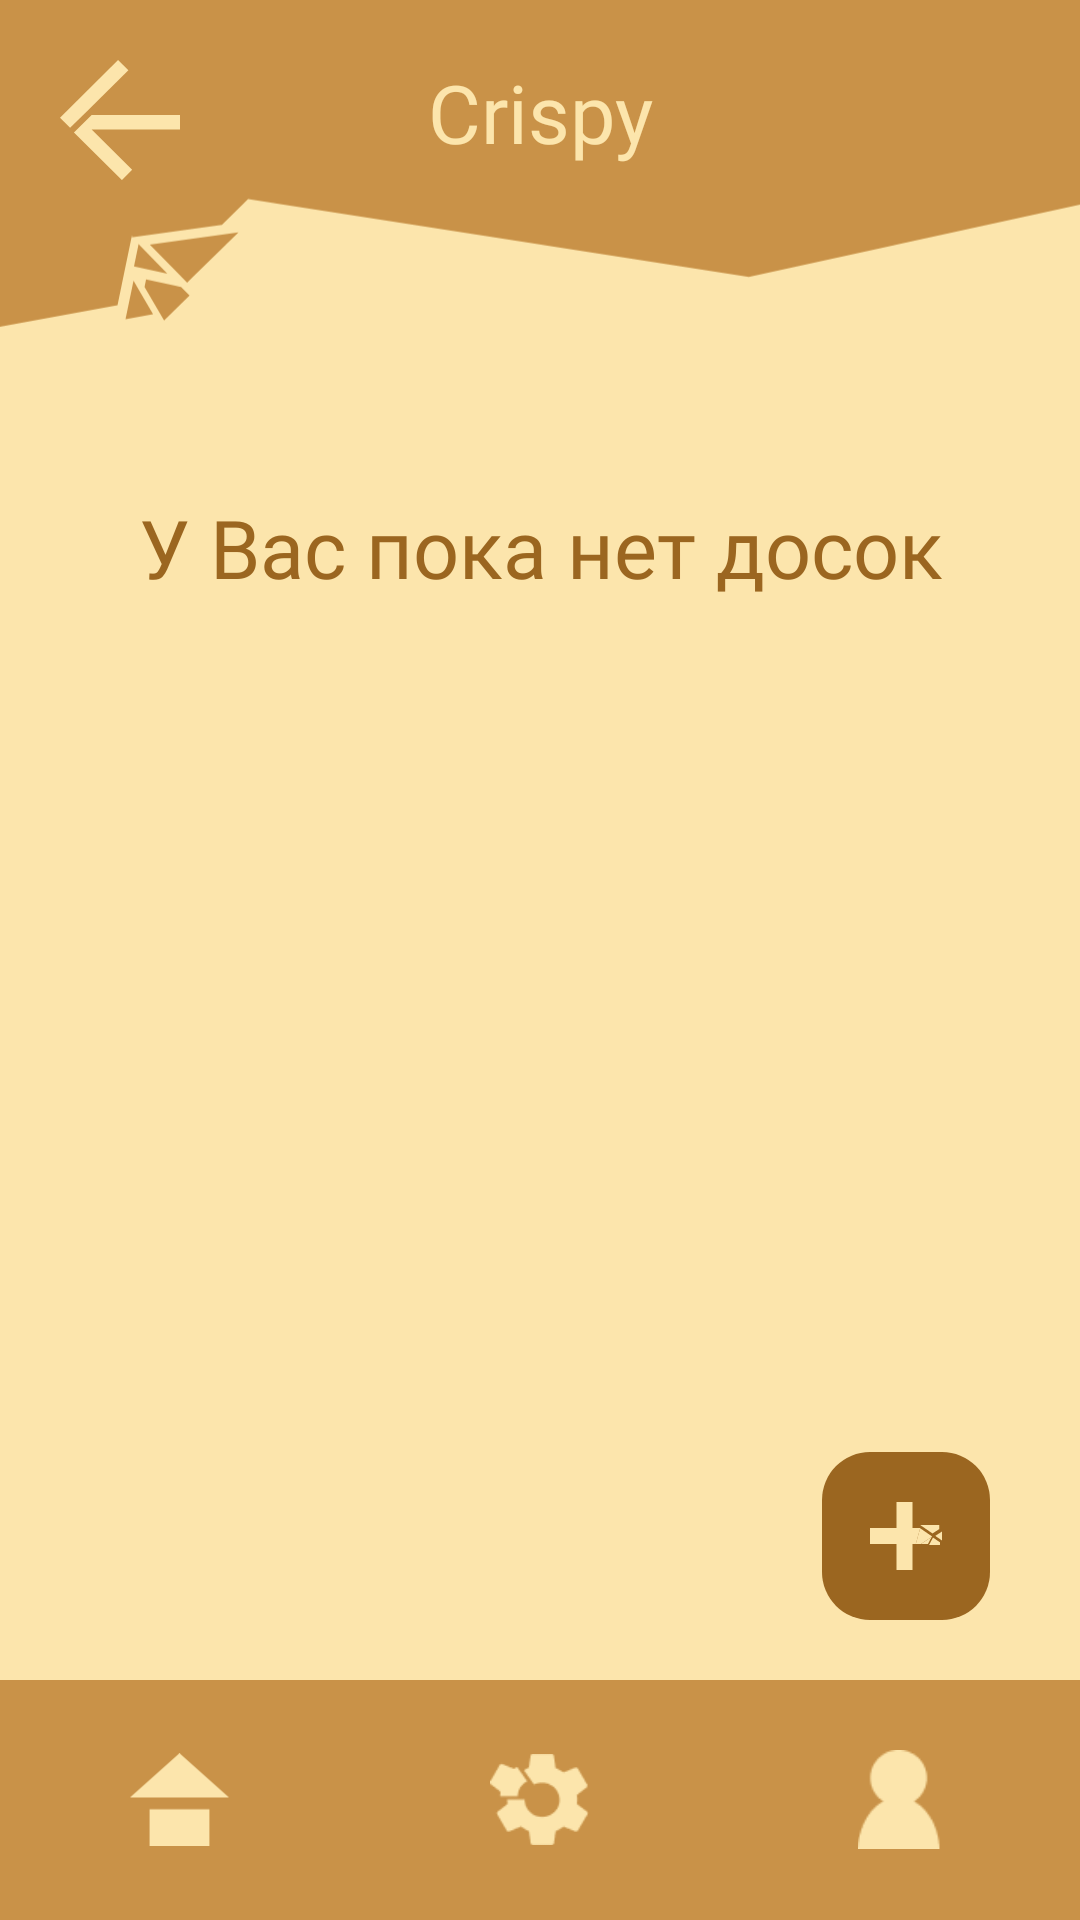

Write the Android layout XML for this screen, with the resource values it uses.
<!-- AndroidManifest.xml: application theme Theme.CrispyApp -->
<!-- res/layout/activity_workspace.xml -->
<?xml version="1.0" encoding="utf-8"?>
<androidx.constraintlayout.widget.ConstraintLayout xmlns:android="http://schemas.android.com/apk/res/android"
xmlns:app="http://schemas.android.com/apk/res-auto"
xmlns:tools="http://schemas.android.com/tools"
android:layout_width="match_parent"
android:layout_height="match_parent"
android:background="@color/sand_light"
tools:context=".view.activity.WorkspaceActivity">

<ImageView
    android:id="@+id/imageView4"
    android:layout_width="wrap_content"
    android:layout_height="wrap_content"
    android:layout_marginTop="-57dp"
    app:layout_constraintEnd_toEndOf="parent"
    app:layout_constraintStart_toStartOf="parent"
    app:layout_constraintTop_toTopOf="parent"
    app:srcCompat="@drawable/upside_aisberg" />

<TextView
    android:id="@+id/workspace_name"
    android:layout_width="wrap_content"
    android:layout_height="wrap_content"
    android:layout_marginBottom="90dp"
    android:fontFamily="@font/lato_semibold"
    android:text="@string/crispy"
    android:textColor="@color/sand_light"
    android:textSize="27sp"
    app:layout_constraintBottom_toBottomOf="@+id/imageView4"
    app:layout_constraintEnd_toEndOf="parent"
    app:layout_constraintStart_toStartOf="parent"
    app:layout_constraintTop_toTopOf="parent" />

    <ImageButton
        android:id="@+id/button_back"
        android:layout_width="40dp"
        android:layout_height="40dp"
        android:layout_marginTop="20dp"
        android:layout_marginStart="20dp"
        android:background="@drawable/ic_back"
        android:contentDescription="Back"
        app:layout_constraintStart_toStartOf="parent"
        app:layout_constraintTop_toTopOf="parent" />

<TextView
    android:id="@+id/textNoSpace"
    android:layout_width="270dp"
    android:layout_height="wrap_content"
    android:fontFamily="@font/lato_semibold"
    android:text="@string/not_yet_board"
    android:textAlignment="center"
    android:textColor="@color/brown"
    android:textSize="27sp"
    app:layout_constraintEnd_toEndOf="parent"
    app:layout_constraintStart_toStartOf="parent"
    app:layout_constraintTop_toBottomOf="@+id/imageView4" />

    <ScrollView
        android:layout_width="match_parent"
        android:layout_height="0dp"
        android:layout_marginTop="-50dp"
        android:layout_marginBottom="6dp"
        android:stateListAnimator="@null"
        app:elevation="0dp"
        app:layout_constraintBottom_toTopOf="@+id/bottom_navigation"
        app:layout_constraintEnd_toEndOf="parent"
        app:layout_constraintStart_toStartOf="parent"
        app:layout_constraintTop_toBottomOf="@+id/imageView4">

        <LinearLayout
            android:id="@+id/board_container"
            android:layout_width="match_parent"
            android:layout_height="match_parent"
            android:orientation="vertical"
            android:padding="16dp" />
    </ScrollView>

<com.google.android.material.floatingactionbutton.FloatingActionButton
    android:id="@+id/button_add_board"
    android:layout_width="wrap_content"
    android:layout_height="wrap_content"
    android:layout_gravity="center"
    android:contentDescription="Add Workspace"
    android:layout_marginBottom="20dp"
    android:layout_marginEnd="30dp"
    app:backgroundTint="@color/brown"
    android:stateListAnimator="@null"
    app:elevation="0dp"
    app:layout_constraintBottom_toTopOf="@+id/bottom_navigation"
    app:layout_constraintEnd_toEndOf="parent"
    app:srcCompat="@drawable/ic_plus"
    app:tint="@color/sand_light" />

<com.google.android.material.bottomnavigation.BottomNavigationView
    android:id="@+id/bottom_navigation"
    android:layout_width="match_parent"
    android:layout_height="wrap_content"
    android:background="@color/brown_light"
    app:labelVisibilityMode="unlabeled"
    app:itemIconSize="33dp"
    app:itemActiveIndicatorStyle="@color/brown_light"
    app:itemIconTint="@drawable/selector_bottom_nav"
    app:layout_constraintBottom_toBottomOf="parent"
    app:layout_constraintEnd_toEndOf="parent"
    app:layout_constraintStart_toStartOf="parent"
    app:menu="@menu/bottom_navigation_menu" />



</androidx.constraintlayout.widget.ConstraintLayout>
<!-- resources referenced by this layout -->
<resources>
  <color name="brown">#9B6620</color>
  <color name="brown_light">#C99248</color>
  <color name="sand_light">#FCE5AC</color>
  <!-- drawable ic_back (drawable) -->
  <vector xmlns:android="http://schemas.android.com/apk/res/android"
      android:width="69dp"
      android:height="69dp"
      android:viewportWidth="69"
      android:viewportHeight="69">
    <group>
      <clip-path
          android:pathData="M0,0h69v69h-69z"/>
      <path
          android:pathData="M15.987,29.044L39.321,5.85L33.394,0L0,33.193L5.802,38.96L15.987,29.044Z"
          android:fillColor="#FCE5AC"/>
      <path
          android:pathData="M69,31.658H18.2L8.015,41.616L35.606,69.042L41.492,63.15L18.2,39.957H69V31.658Z"
          android:fillColor="#FCE5AC"/>
    </group>
  </vector>
  <!-- drawable ic_plus (drawable) -->
  <vector xmlns:android="http://schemas.android.com/apk/res/android"
      android:width="81dp"
      android:height="77dp"
      android:viewportWidth="81"
      android:viewportHeight="77">
    <group>
      <clip-path
          android:pathData="M0,0h81v77h-81z"/>
      <path
          android:pathData="M47.819,0H29.812V77H47.819V0Z"
          android:fillColor="#FCE5AC"/>
      <path
          android:pathData="M56.201,29.574H0V47.438H51.527L56.464,29.748L56.201,29.574Z"
          android:fillColor="#FCE5AC"/>
      <path
          android:pathData="M56.465,29.748L51.527,47.438H57.342L69.359,39.594L69.722,38.91L56.465,29.748Z"
          android:fillColor="#FCE5AC"/>
      <path
          android:pathData="M57.342,47.438H65.236L69.359,39.594L57.342,47.438Z"
          android:fillColor="#FCE5AC"/>
      <path
          android:pathData="M56.791,26.044H56.465L56.741,26.23L70.324,35.629L77.88,30.693V26.044H56.791Z"
          android:fillColor="#FCE5AC"/>
      <path
          android:pathData="M70.875,40.266L70.511,40.949L66.389,48.794H78.769V45.723L71.213,40.502L70.875,40.266Z"
          android:fillColor="#FCE5AC"/>
      <path
          android:pathData="M73.432,38.351L81,43.584V33.428L73.432,38.351Z"
          android:fillColor="#FCE5AC"/>
    </group>
  </vector>
  <!-- drawable selector_bottom_nav (drawable) -->
  <?xml version="1.0" encoding="utf-8"?>
  <selector xmlns:android="http://schemas.android.com/apk/res/android">
      <item android:state_checked="true" android:color="@color/sand_light" />
      <item android:state_checked="false" android:color="@color/sand_light" />
  </selector>
  <!-- drawable upside_aisberg (drawable) -->
  <vector xmlns:android="http://schemas.android.com/apk/res/android"
      android:width="720dp"
      android:height="221dp"
      android:viewportWidth="720"
      android:viewportHeight="221">
    <path
        android:pathData="M83.67,215.35L101.97,212L102.06,211.91L89.01,189.56L83.67,215.35Z"
        android:fillColor="#C99248"/>
    <path
        android:pathData="M87.92,159.58L87.69,160.69L88.86,160.53L87.92,159.58Z"
        android:fillColor="#C99248"/>
    <path
        android:pathData="M99.92,165.55L119.08,185.09L124.75,190.88L128.59,187.13L159,157.37L99.92,165.55Z"
        android:fillColor="#C99248"/>
    <path
        android:pathData="M92.42,165.32L92.38,165.33L89.33,180.11L111.58,184.87L92.42,165.32Z"
        android:fillColor="#C99248"/>
    <path
        android:pathData="M97.4,188.78L96.36,193.79L109.41,216.14L126.37,199.54L120.7,193.76L97.4,188.78Z"
        android:fillColor="#C99248"/>
    <path
        android:pathData="M120.94,0H0V36.79V69.87V156.98V172.84V220.26L78.34,205.9L83.67,180.11L84.71,175.09L87.69,160.69L87.92,159.58L88.86,160.53L147.93,152.35L165.4,135.26L499.22,187.19L720,138.87V0H120.94Z"
        android:fillColor="#C99248"/>
  </vector>
  <string name="crispy">Crispy</string>
  <string name="not_yet_board">У Вас пока нет досок</string>
  <style name="Theme.CrispyApp" parent="Base.Theme.CrispyApp" />
  <style name="Base.Theme.CrispyApp" parent="Theme.Material3.DayNight.NoActionBar">
          
          
          <item name="colorPrimaryDark">@color/black</item>
  
      </style>
  <color name="black">#000E1C</color>
</resources>
